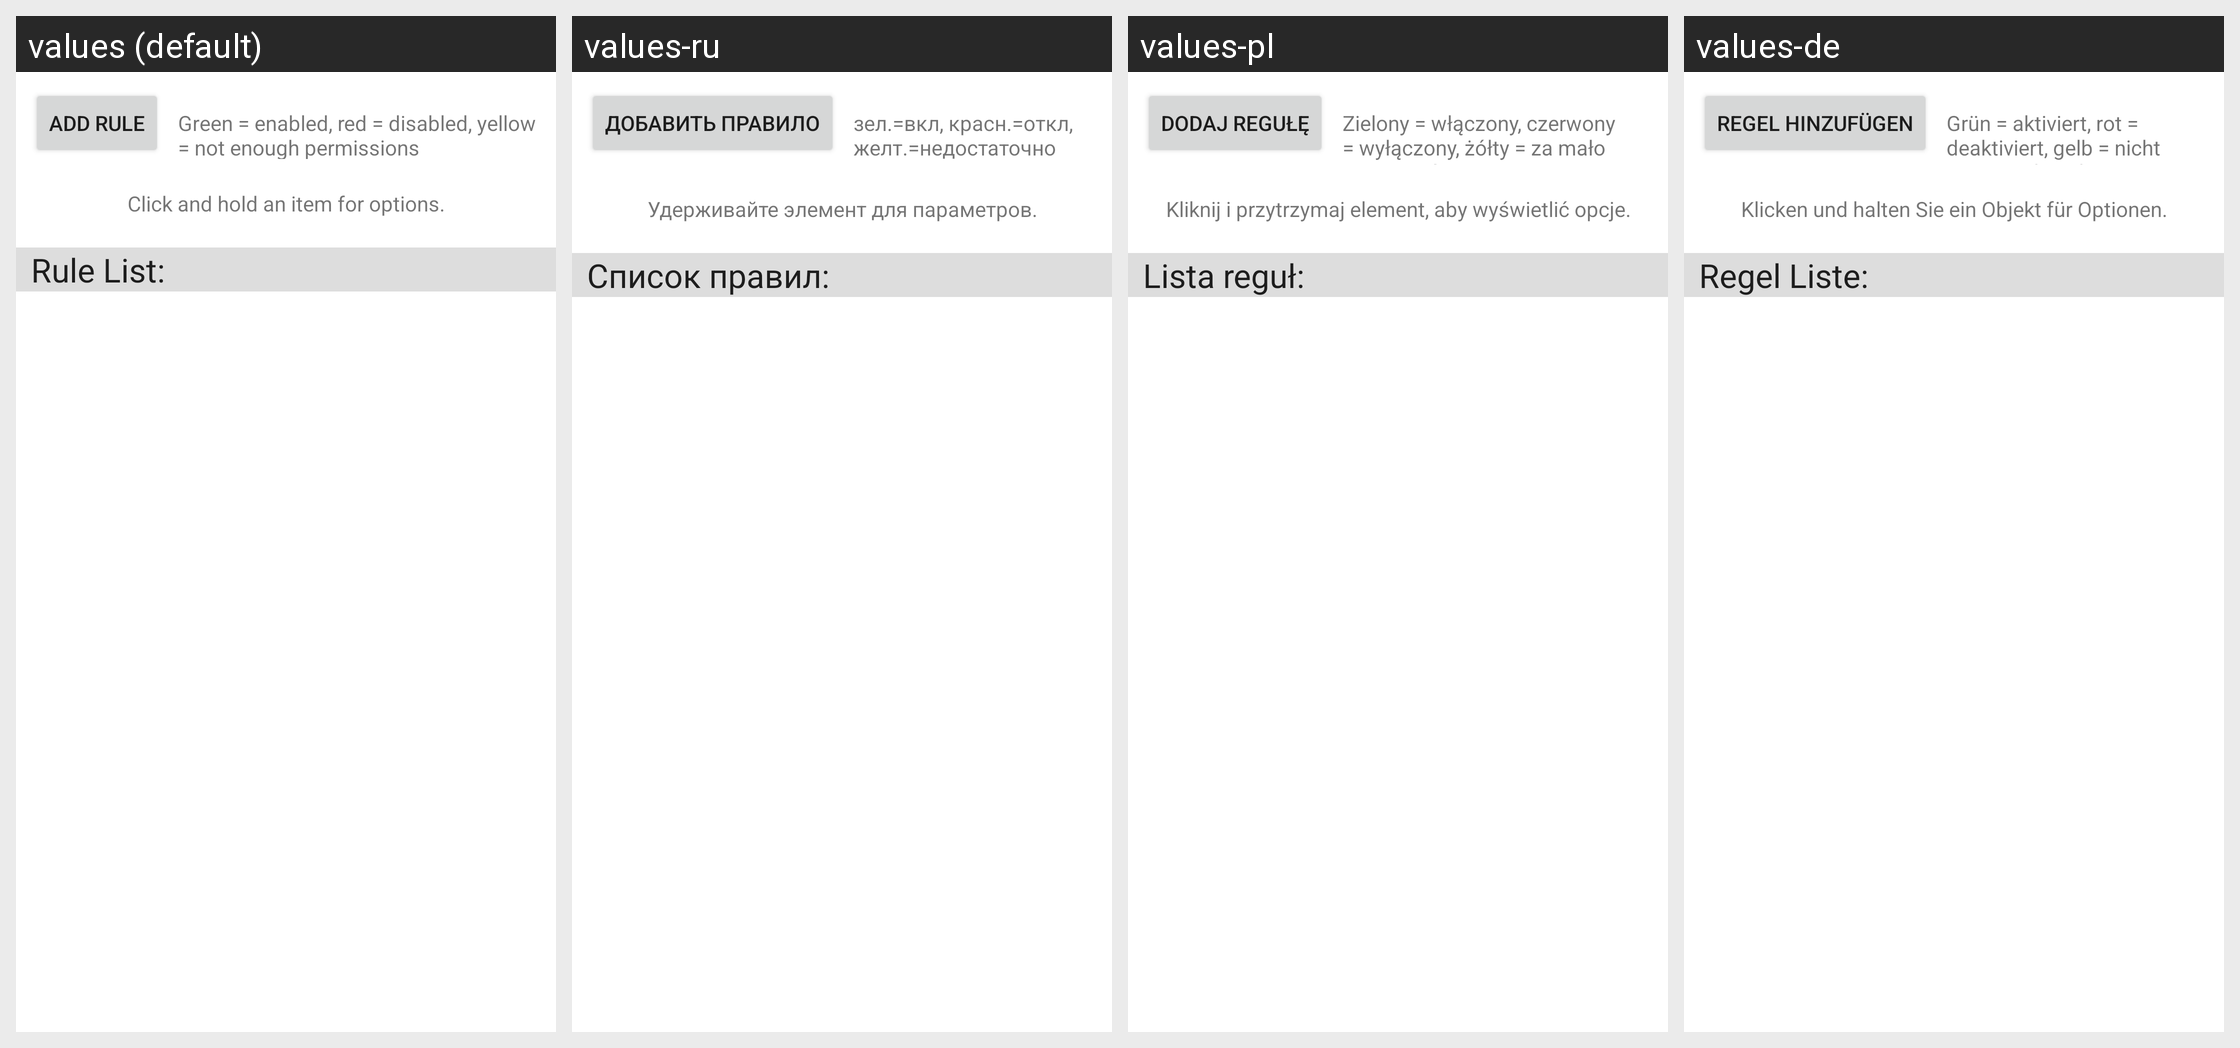

The same Android screen rendered under several of its app's locales, left to right. List the strings drawn on it with the default value and each locale's translation.
Android screen res/layout/main_rule_layout.xml rendered under 4 locales, left to right: values (default), values-ru, values-pl, values-de. Device: Nexus 5 (rendered at 1080×1920; each locale shown at half size, 540×960, under a caption strip naming it); theme Theme.MaterialComponents.DayNight.NoActionBar.
Other locales in the repository, not shown: values-es, values-fr, values-it, values-nl, values-ru-rRU, values-zh-rCN.
Strings drawn on this screen, with the default value and each locale's value (text and hints the layout hard-codes, and strings that could not be matched under every locale, appear in the picture but are not listed):

addRule
  values: Add Rule
  values-ru: Добавить правило
  values-pl: Dodaj regułę
  values-de: Regel hinzufügen

ruleLegend
  values: Green = enabled, red = disabled, yellow = not enough permissions
  values-ru: зел.=вкл, красн.=откл, желт.=недостаточно разрешений.
  values-pl: Zielony = włączony, czerwony = wyłączony, żółty = za mało uprawnień
  values-de: Grün = aktiviert, rot = deaktiviert, gelb = nicht genügend Rechte

clickAndHoldForOptions
  values: Click and hold an item for options.
  values-ru: Удерживайте элемент для параметров.
  values-pl: Kliknij i przytrzymaj element, aby wyświetlić opcje.
  values-de: Klicken und halten Sie ein Objekt für Optionen.

ruleList
  values: Rule List:
  values-ru: Список правил:
  values-pl: Lista reguł:
  values-de: Regel Liste:
